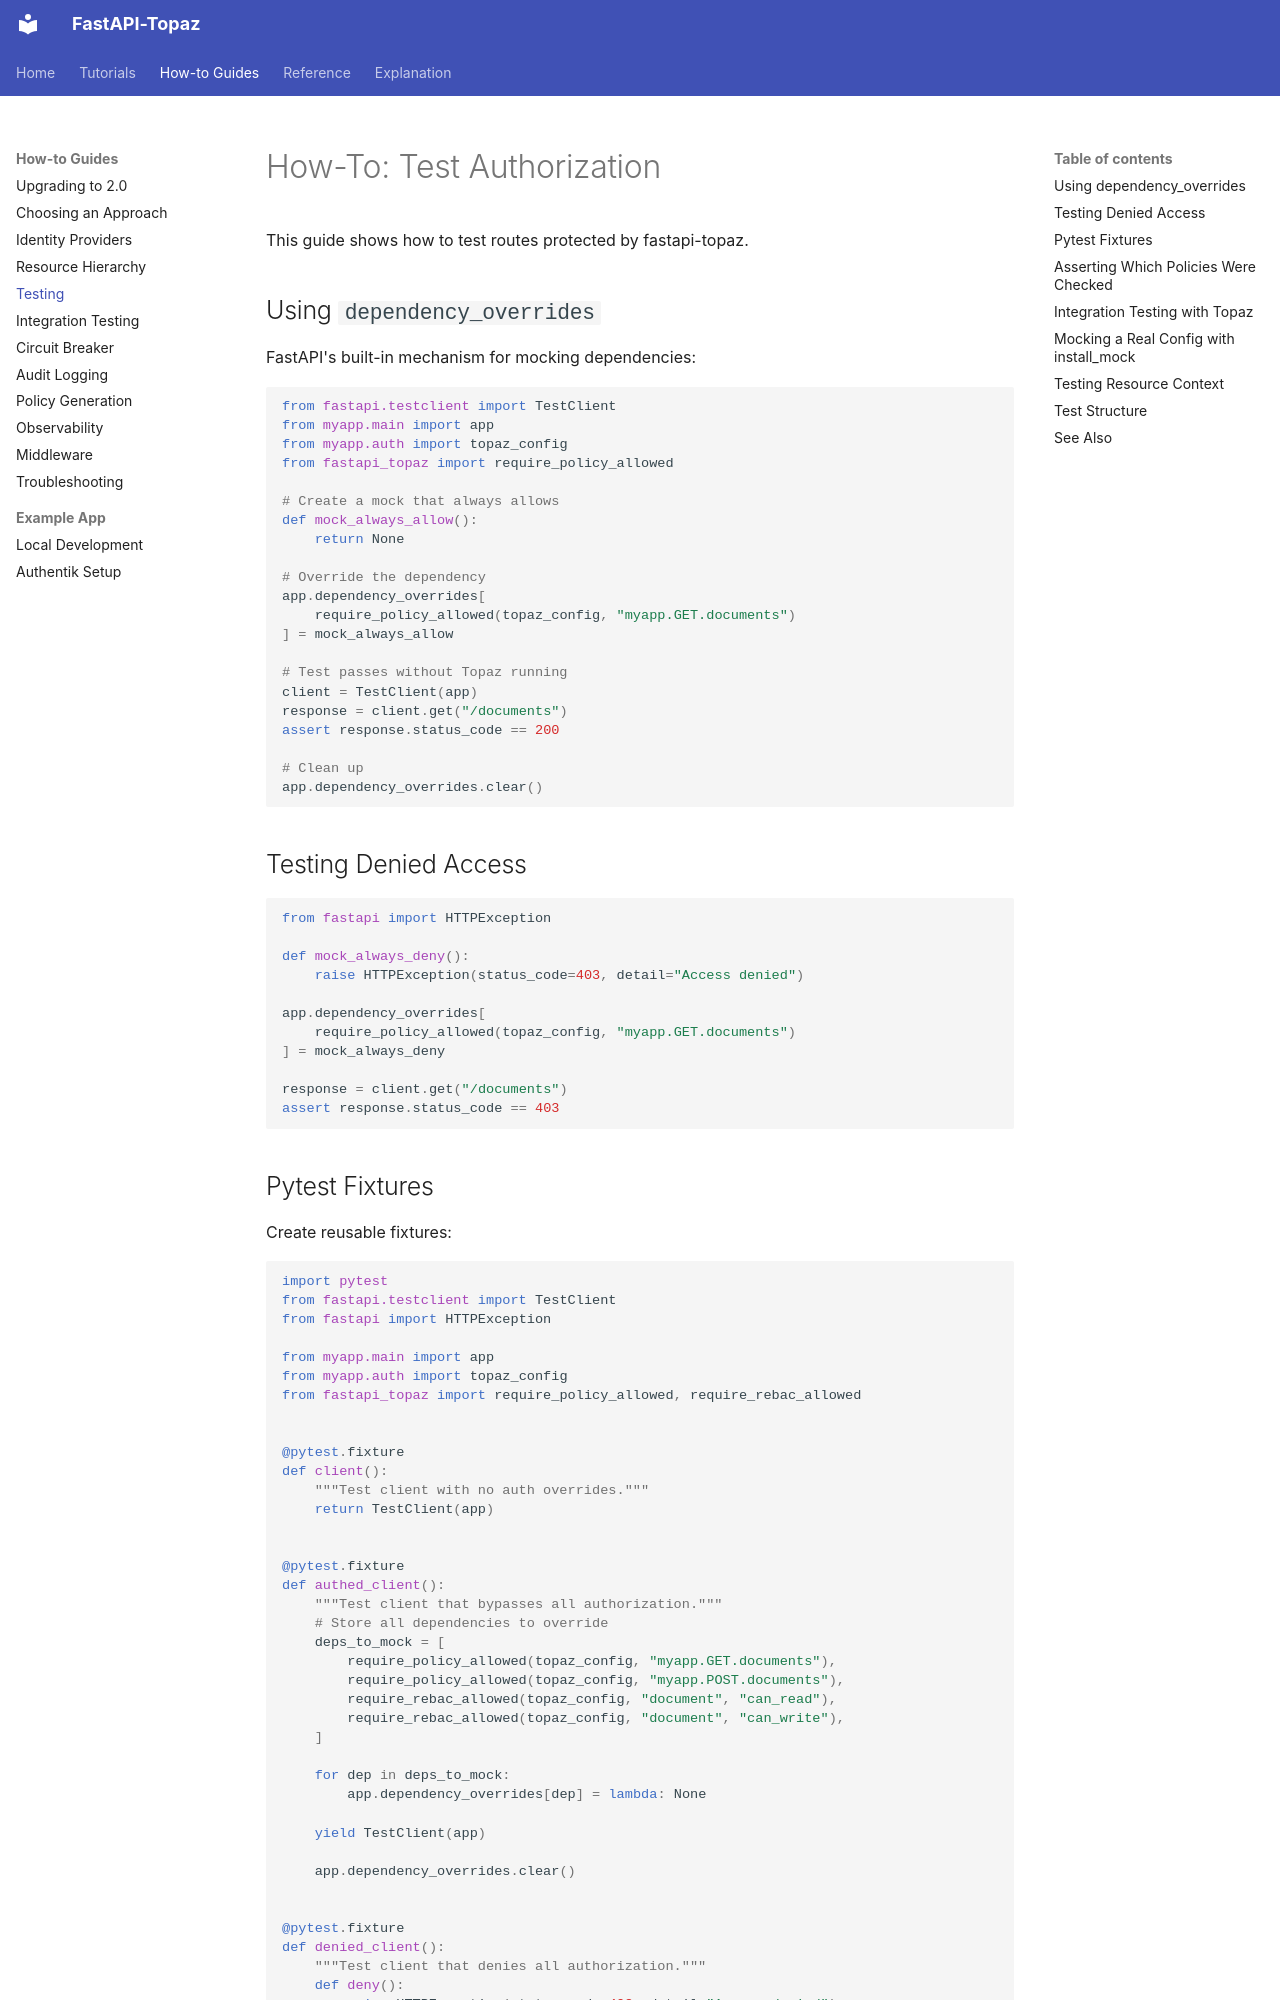

repository: jmanteau/fastapi-topaz · page: how-to/testing/index.html · generator: mkdocs

# How-To: Test Authorization

This guide shows how to test routes protected by fastapi-topaz.

## Using `dependency_overrides`

FastAPI's built-in mechanism for mocking dependencies:

```python
from fastapi.testclient import TestClient
from myapp.main import app
from myapp.auth import topaz_config
from fastapi_topaz import require_policy_allowed

# Create a mock that always allows
def mock_always_allow():
    return None

# Override the dependency
app.dependency_overrides[
    require_policy_allowed(topaz_config, "myapp.GET.documents")
] = mock_always_allow

# Test passes without Topaz running
client = TestClient(app)
response = client.get("/documents")
assert response.status_code == 200

# Clean up
app.dependency_overrides.clear()
```

## Testing Denied Access

```python
from fastapi import HTTPException

def mock_always_deny():
    raise HTTPException(status_code=403, detail="Access denied")

app.dependency_overrides[
    require_policy_allowed(topaz_config, "myapp.GET.documents")
] = mock_always_deny

response = client.get("/documents")
assert response.status_code == 403
```
